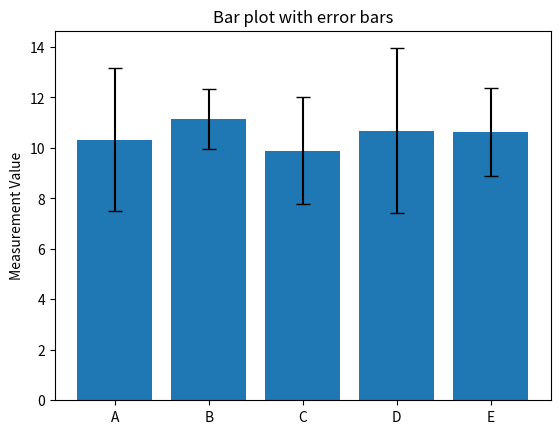

This chart was generated by the following Python code:
import numpy as np
import matplotlib.pyplot as plt

# Generate some random data
num_xticks = 5
num_measurements = 10
x_tick_labels = ['A', 'B', 'C', 'D', 'E']
data = np.random.normal(10, 2, size=(num_xticks, num_measurements))
means = np.mean(data, axis=1)
stds = np.std(data, axis=1)

# Create the bar plot with error bars
fig, ax = plt.subplots()
ax.bar(x_tick_labels, means, yerr=stds, capsize=5)

# Add labels and title
ax.set_ylabel('Measurement Value')
ax.set_title('Bar plot with error bars')

plt.show()